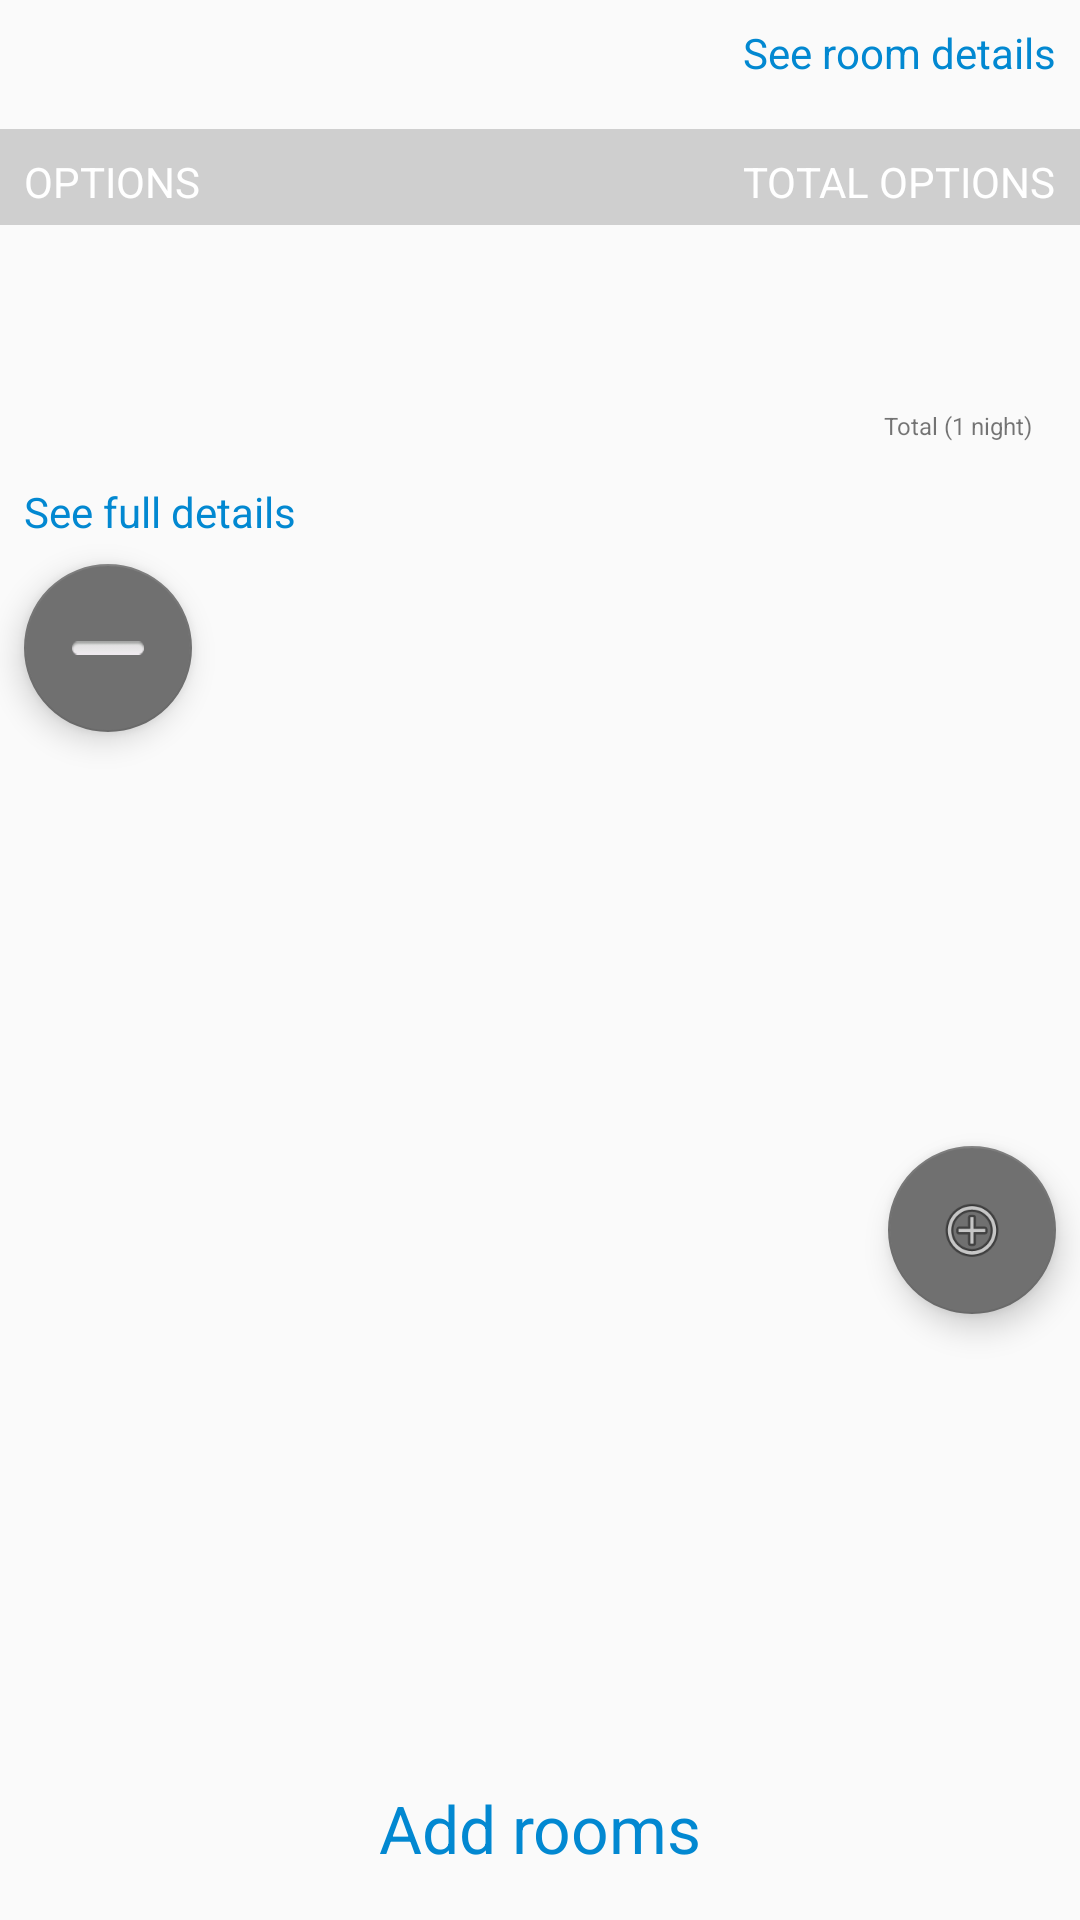

This screen was rendered from an Android layout file. Write that file and the resources it references.
<!-- AndroidManifest.xml: application theme AppTheme -->
<!-- res/layout/rate_card.xml -->
<?xml version="1.0" encoding="utf-8"?>
<android.support.constraint.ConstraintLayout
    xmlns:android="http://schemas.android.com/apk/res/android"
    xmlns:app="http://schemas.android.com/apk/res-auto"
    xmlns:tools="http://schemas.android.com/tools"
    android:layout_width="match_parent"
    android:layout_height="wrap_content">

    <ImageView
        android:id="@+id/imageViewٌRate"
        android:layout_width="match_parent"
        android:layout_height="wrap_content"
        android:layout_marginStart="8dp"
        android:layout_marginEnd="8dp"
        app:layout_constraintEnd_toEndOf="parent"
        app:layout_constraintStart_toStartOf="parent"
        tools:layout_editor_absoluteY="16dp"
        tools:srcCompat="@tools:sample/avatars"
        tools:ignore="MissingConstraints" />

    <TextView
        android:id="@+id/Adult"
        android:layout_width="wrap_content"
        android:layout_height="0dp"
        android:layout_marginStart="8dp"
        android:layout_marginTop="8dp"
        tools:text="Up to 2 adults"
        android:textColor="@color/grey"
        app:layout_constraintStart_toStartOf="parent"
        app:layout_constraintTop_toBottomOf="@+id/imageViewٌRate" />

    <TextView
        android:id="@+id/textView2"
        android:layout_width="wrap_content"
        android:layout_height="wrap_content"
        android:layout_marginTop="8dp"
        android:layout_marginRight="8dp"
        android:text="See room details"
        android:textColor="@color/blue"
        app:layout_constraintEnd_toEndOf="parent"
        app:layout_constraintTop_toBottomOf="@+id/imageViewٌRate" />

    <View
        android:id="@+id/view"
        android:layout_width="match_parent"
        android:layout_height="32dp"
        android:layout_marginTop="16dp"
        android:background="@color/colorPrimaryDark"
        app:layout_constraintTop_toBottomOf="@+id/Adult"
        tools:layout_editor_absoluteX="0dp" />

    <TextView
        android:id="@+id/textView3"
        android:layout_width="wrap_content"
        android:layout_height="wrap_content"
        android:layout_marginStart="8dp"
        android:layout_marginTop="8dp"
        android:textColor="@color/white"
        app:layout_constraintStart_toStartOf="@+id/view"
        app:layout_constraintTop_toTopOf="@+id/view"
        android:text="OPTIONS" />

    <TextView
        android:id="@+id/textView4"
        android:layout_width="wrap_content"
        android:layout_height="wrap_content"
        android:layout_marginEnd="8dp"
        android:layout_marginTop="8dp"
        android:textColor="@color/white"
        app:layout_constraintEnd_toEndOf="@+id/view"
        app:layout_constraintTop_toTopOf="@+id/view"
        android:text="TOTAL OPTIONS" />

    <TextView
        android:id="@+id/Adult2"
        android:layout_width="wrap_content"
        android:layout_height="wrap_content"
        android:layout_marginStart="8dp"
        android:layout_marginTop="32dp"
        app:layout_constraintStart_toStartOf="parent"
        app:layout_constraintTop_toBottomOf="@+id/view"
        tools:text="2 Adult" />

    <TextView
        android:id="@+id/refundable"
        android:layout_width="wrap_content"
        android:layout_height="wrap_content"
        android:layout_marginStart="8dp"
        android:layout_marginTop="8dp"
        tools:text="Non-Refundable"
        android:textColor="@color/red"
        app:layout_constraintStart_toStartOf="parent"
        app:layout_constraintTop_toBottomOf="@+id/Adult2" />

    <TextView
        android:id="@+id/textView7"
        android:layout_width="wrap_content"
        android:layout_height="wrap_content"
        android:layout_marginStart="8dp"
        android:layout_marginTop="8dp"
        android:text="See full details"
        android:textColor="@color/blue"
        app:layout_constraintStart_toStartOf="parent"
        app:layout_constraintTop_toBottomOf="@+id/refundable" />

    <TextView
        android:id="@+id/textView8"
        android:layout_width="wrap_content"
        android:layout_height="wrap_content"
        android:layout_marginTop="24dp"
        android:layout_marginEnd="16dp"
        tools:text="$ 387"
        android:textSize="22sp"
        android:textColor="@color/grey"
        app:layout_constraintEnd_toEndOf="parent"
        app:layout_constraintTop_toBottomOf="@+id/view" />

    <TextView
        android:id="@+id/textView9"
        android:layout_width="wrap_content"
        android:layout_height="wrap_content"
        android:layout_marginTop="8dp"
        android:layout_marginEnd="16dp"
        android:text="Total (1 night)"
        android:textSize="8sp"
        app:layout_constraintEnd_toEndOf="parent"
        app:layout_constraintTop_toBottomOf="@+id/textView8" />

    <android.support.design.widget.FloatingActionButton
        android:id="@+id/floatingActionButton"
        android:layout_width="wrap_content"
        android:layout_height="wrap_content"
        android:layout_margin="8dp"
        android:clickable="true"
        app:layout_constraintBottom_toBottomOf="parent"
        app:layout_constraintEnd_toEndOf="parent"
        app:layout_constraintHorizontal_bias="1.0"
        app:layout_constraintStart_toStartOf="parent"
        app:layout_constraintTop_toBottomOf="@+id/textView7"
        app:srcCompat="@android:drawable/ic_menu_add" />

    <android.support.design.widget.FloatingActionButton
        android:id="@+id/floatingActionButton5"
        android:layout_width="wrap_content"
        android:layout_height="wrap_content"
        android:layout_margin="8dp"
        android:clickable="true"
        app:layout_constraintStart_toStartOf="parent"
        app:layout_constraintTop_toBottomOf="@+id/textView7"
        app:srcCompat="@android:drawable/button_onoff_indicator_off" />

    <TextView
        android:id="@+id/textView10"
        android:layout_width="wrap_content"
        android:layout_height="wrap_content"
        android:layout_marginStart="8dp"
        android:layout_marginEnd="8dp"
        android:layout_marginBottom="16dp"
        android:text="Add rooms"
        android:textColor="@color/blue"
        android:textSize="22sp"
        app:layout_constraintBottom_toBottomOf="parent"
        app:layout_constraintEnd_toStartOf="@+id/floatingActionButton"
        app:layout_constraintStart_toEndOf="@+id/floatingActionButton5" />

</android.support.constraint.ConstraintLayout>
<!-- resources referenced by this layout -->
<resources>
  <color name="blue">#0288d1</color>
  <color name="colorPrimaryDark">#cfcfcf</color>
  <color name="grey">#424242</color>
  <color name="red">#d84315</color>
  <color name="white">#ffffff</color>
  <style name="AppTheme" parent="Theme.AppCompat.Light.DarkActionBar">
          
          <item name="colorPrimary">@color/colorPrimary</item>
          <item name="colorPrimaryDark">@color/colorPrimaryDark</item>
          <item name="colorAccent">@color/colorAccent</item>
  
      </style>
  <color name="colorPrimary">#fafafa</color>
  <color name="colorAccent">#707070</color>
</resources>
